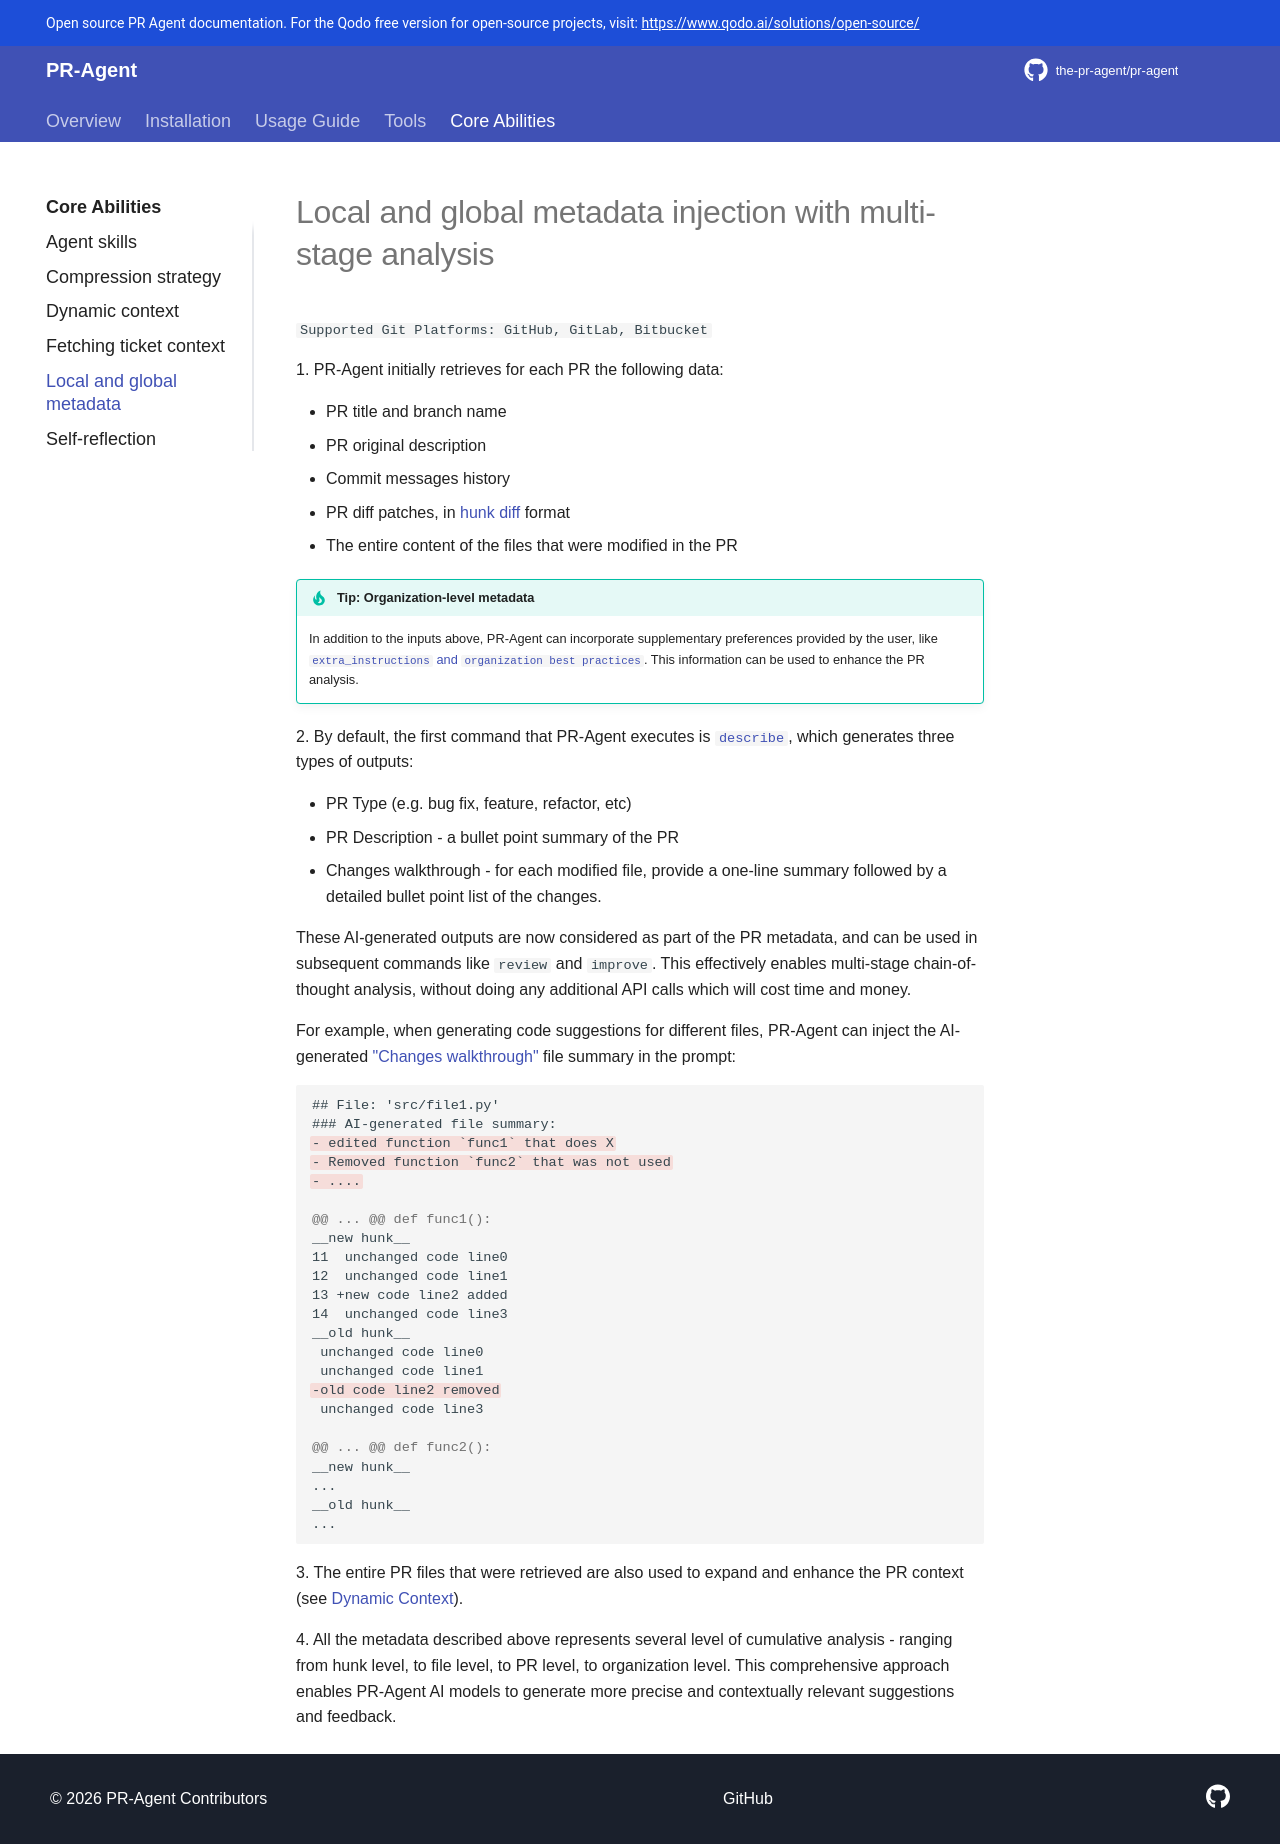

repository: Kagame11/CODEREVIEWER.AI · page: core-abilities/metadata/index.html · generator: mkdocs

# Local and global metadata injection with multi-stage analysis

`Supported Git Platforms: GitHub, GitLab, Bitbucket`

1\.
PR-Agent initially retrieves for each PR the following data:

- PR title and branch name
- PR original description
- Commit messages history
- PR diff patches, in [hunk diff](https://loicpefferkorn.net/2014/02/diff-files-what-are-hunks-and-how-to-extract-them/) format
- The entire content of the files that were modified in the PR

!!! tip "Tip: Organization-level metadata"
    In addition to the inputs above, PR-Agent can incorporate supplementary preferences provided by the user, like [`extra_instructions` and `organization best practices`](../tools/improve.md#extra-instructions-and-best-practices). This information can be used to enhance the PR analysis.

2\.
By default, the first command that PR-Agent executes is [`describe`](../tools/describe.md), which generates three types of outputs:

- PR Type (e.g. bug fix, feature, refactor, etc)
- PR Description - a bullet point summary of the PR
- Changes walkthrough - for each modified file, provide a one-line summary followed by a detailed bullet point list of the changes.

These AI-generated outputs are now considered as part of the PR metadata, and can be used in subsequent commands like `review` and `improve`.
This effectively enables multi-stage chain-of-thought analysis, without doing any additional API calls which will cost time and money.

For example, when generating code suggestions for different files, PR-Agent can inject the AI-generated ["Changes walkthrough"](https://github.com/the-pr-agent/pr-agent/pull/1202#issue-2511546839) file summary in the prompt:

```diff
## File: 'src/file1.py'
### AI-generated file summary:
- edited function `func1` that does X
- Removed function `func2` that was not used
- ....

@@ ... @@ def func1():
__new hunk__
11  unchanged code line0
12  unchanged code line1
13 +new code line2 added
14  unchanged code line3
__old hunk__
 unchanged code line0
 unchanged code line1
-old code line2 removed
 unchanged code line3

@@ ... @@ def func2():
__new hunk__
...
__old hunk__
...
```

3\. The entire PR files that were retrieved are also used to expand and enhance the PR context (see [Dynamic Context](./dynamic_context.md)).

4\. All the metadata described above represents several level of cumulative analysis - ranging from hunk level, to file level, to PR level, to organization level.
This comprehensive approach enables PR-Agent AI models to generate more precise and contextually relevant suggestions and feedback.
